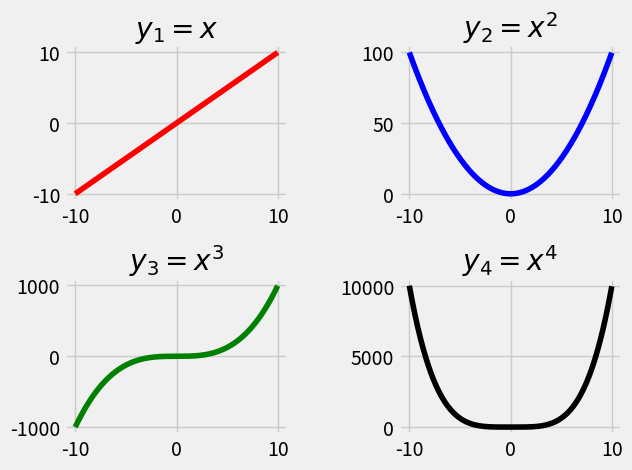

The matplotlib source for this figure:
"""
https://www.geeksforgeeks.org/graph-plotting-python-set-2/
"""

# importing required modules
import matplotlib.pyplot as plt
import numpy as np


# function to generate coordinates
def create_plot(ptype):
    # setting the x-axis values
    x = np.arange(-10, 10, 0.01)

    # setting the y-axis values
    if ptype == 'linear':
        y = x
    elif ptype == 'quadratic':
        y = x ** 2
    elif ptype == 'cubic':
        y = x ** 3
    elif ptype == 'quartic':
        y = x ** 4

    return (x, y)


# setting a style to use
plt.style.use('fivethirtyeight')

# create a figure
fig = plt.figure()

# define subplots and their positions in figure
plt1 = fig.add_subplot(221)
plt2 = fig.add_subplot(222)
plt3 = fig.add_subplot(223)
plt4 = fig.add_subplot(224)

# plotting points on each subplot
x, y = create_plot('linear')
plt1.plot(x, y, color='r')
plt1.set_title('$y_1 = x$')

x, y = create_plot('quadratic')
plt2.plot(x, y, color='b')
plt2.set_title('$y_2 = x^2$')

x, y = create_plot('cubic')
plt3.plot(x, y, color='g')
plt3.set_title('$y_3 = x^3$')

x, y = create_plot('quartic')
plt4.plot(x, y, color='k')
plt4.set_title('$y_4 = x^4$')

# adjusting space between subplots
fig.subplots_adjust(hspace=.5, wspace=0.5)

# function to show the plot
plt.show()

